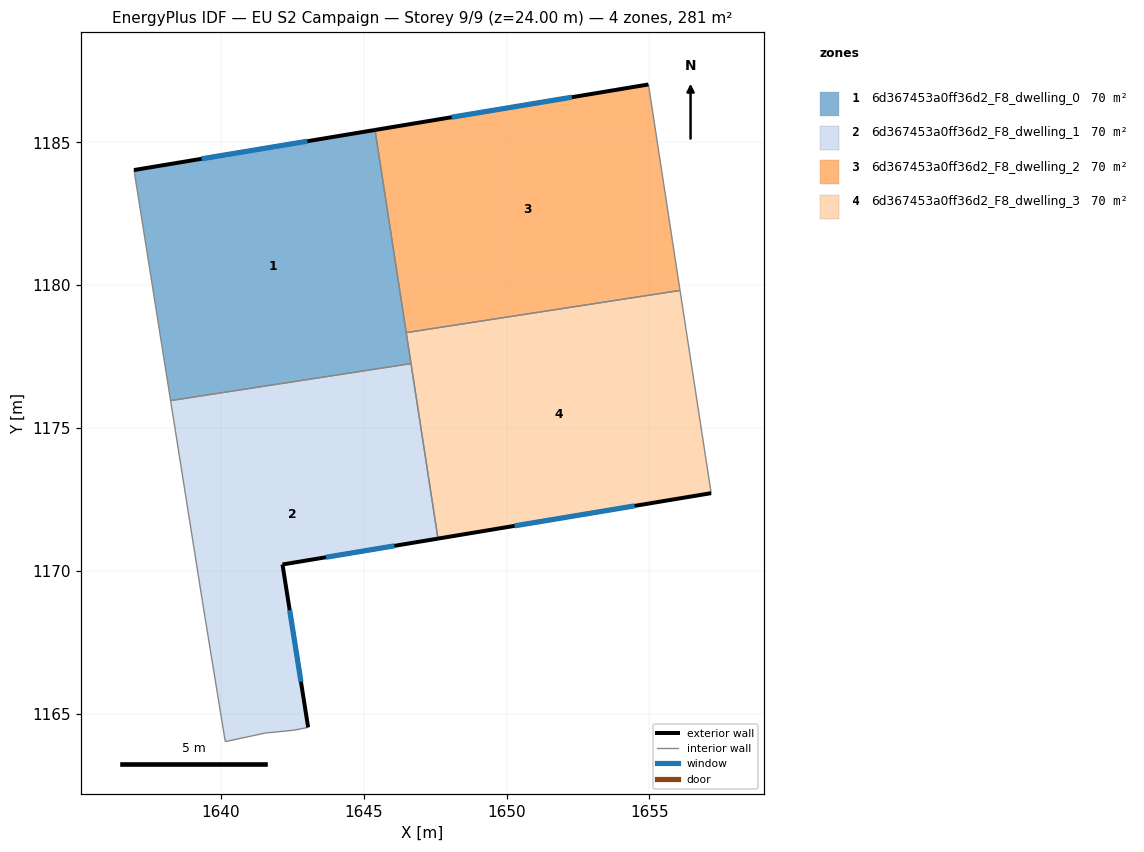
=== STOREY PLAN SPEC (per zone: floor XY polygon, exterior-wall plan segments, windows/doors) ===
zone 1: 6d367453a0ff36d2_F8_dwelling_0  (70.2 m²)
  floor: (1645.40, 1185.44) (1646.66, 1177.26) (1638.24, 1175.96) (1636.95, 1184.03)
  exterior wall: (1645.40, 1185.44) – (1636.95, 1184.03)  [8.6 m]
    window: (1643.03, 1185.04) – (1639.32, 1184.43)  [5.0 m²]
  interior walls: 4
zone 2: 6d367453a0ff36d2_F8_dwelling_1  (70.2 m²)
  floor: (1646.66, 1177.26) (1647.60, 1171.13) (1642.16, 1170.22) (1643.05, 1164.52) (1642.55, 1164.42) (1641.55, 1164.32) (1640.15, 1164.02) (1639.35, 1168.92) (1638.24, 1175.96)
  exterior wall: (1642.16, 1170.22) – (1647.60, 1171.13)  [5.5 m]
    window: (1643.68, 1170.47) – (1646.07, 1170.87)  [3.2 m²]
  exterior wall: (1643.05, 1164.52) – (1642.16, 1170.22)  [5.8 m]
    window: (1642.80, 1166.12) – (1642.41, 1168.62)  [3.3 m²]
  interior walls: 7
zone 3: 6d367453a0ff36d2_F8_dwelling_2  (70.2 m²)
  floor: (1654.97, 1187.03) (1656.08, 1179.82) (1646.49, 1178.34) (1645.40, 1185.44)
  exterior wall: (1654.97, 1187.03) – (1645.40, 1185.44)  [9.7 m]
    window: (1652.29, 1186.58) – (1648.08, 1185.88)  [5.6 m²]
  interior walls: 3
zone 4: 6d367453a0ff36d2_F8_dwelling_3  (70.2 m²)
  floor: (1656.08, 1179.82) (1657.17, 1172.72) (1647.60, 1171.13) (1646.49, 1178.34)
  exterior wall: (1647.60, 1171.13) – (1657.17, 1172.72)  [9.7 m]
    window: (1650.28, 1171.57) – (1654.49, 1172.27)  [5.6 m²]
  interior walls: 4

=== DERIVED (storey summary) ===
Building: EU S2 Campaign
Storey: 9 of 9  (floor level z = 24.00 m)
Storey gross floor area: 280.9 m²
Zones on this storey: 4
  - 6d367453a0ff36d2_F8_dwelling_0: floor 70.2 m²; exterior wall 8.6 m (25.7 m²); 1 window(s) 5.0 m²; WWR 19.3%
  - 6d367453a0ff36d2_F8_dwelling_1: floor 70.2 m²; exterior wall 11.3 m (33.9 m²); 2 window(s) 6.5 m²; WWR 19.3%
  - 6d367453a0ff36d2_F8_dwelling_2: floor 70.2 m²; exterior wall 9.7 m (29.1 m²); 1 window(s) 5.6 m²; WWR 19.3%
  - 6d367453a0ff36d2_F8_dwelling_3: floor 70.2 m²; exterior wall 9.7 m (29.1 m²); 1 window(s) 5.6 m²; WWR 19.3%
Zone adjacency (shared interzone walls):
  - 6d367453a0ff36d2_F8_dwelling_0 ↔ 6d367453a0ff36d2_F8_dwelling_1
  - 6d367453a0ff36d2_F8_dwelling_0 ↔ 6d367453a0ff36d2_F8_dwelling_2
  - 6d367453a0ff36d2_F8_dwelling_0 ↔ 6d367453a0ff36d2_F8_dwelling_3
  - 6d367453a0ff36d2_F8_dwelling_1 ↔ 6d367453a0ff36d2_F8_dwelling_3
  - 6d367453a0ff36d2_F8_dwelling_2 ↔ 6d367453a0ff36d2_F8_dwelling_3